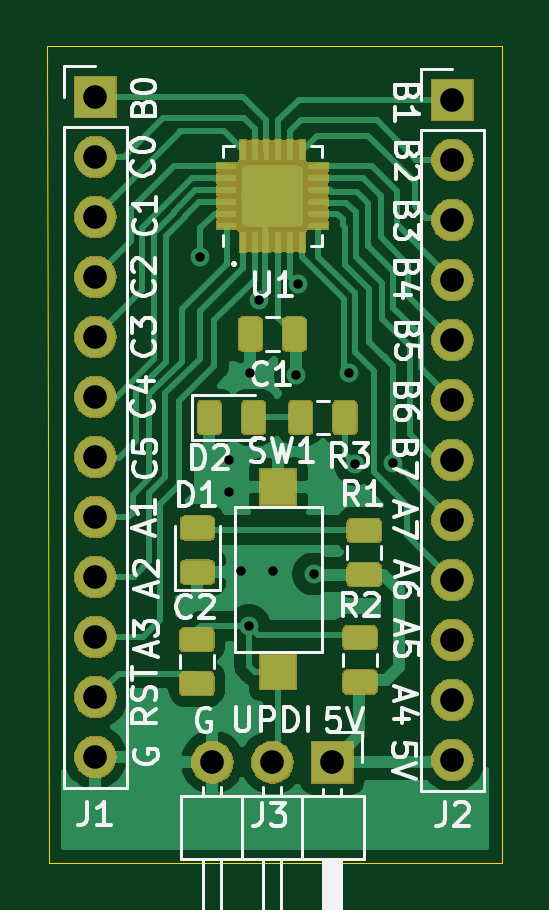
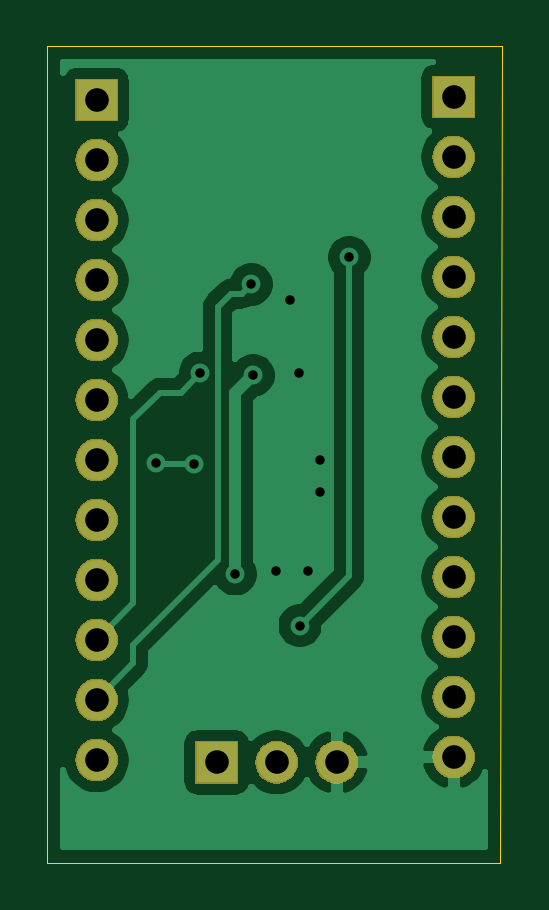
Circuit board: 11 layer files. Board 19.3 x 34.6 mm.
- bottom_copper: attiny3217-B_Cu.gbr (30838 bytes)
- bottom_mask: attiny3217-B_Mask.gbr (30176 bytes)
- paste: attiny3217-B_Paste.gbr (492 bytes)
- bottom_silk: attiny3217-B_SilkS.gbr (493 bytes)
- outline: attiny3217-Edge_Cuts.gbr (683 bytes)
- top_copper: attiny3217-F_Cu.gbr (108457 bytes)
- top_mask: attiny3217-F_Mask.gbr (55281 bytes)
- paste: attiny3217-F_Paste.gbr (76251 bytes)
- top_silk: attiny3217-F_SilkS.gbr (27689 bytes)
- drill: attiny3217-NPTH.drl (285 bytes)
- drill: attiny3217-PTH.drl (996 bytes)

=== bottom_copper: attiny3217-B_Cu.gbr (30838 bytes, source omitted) ===
=== bottom_mask: attiny3217-B_Mask.gbr (30176 bytes, source omitted) ===
=== paste: attiny3217-B_Paste.gbr ===
G04 #@! TF.GenerationSoftware,KiCad,Pcbnew,(5.1.4-0)*
G04 #@! TF.CreationDate,2020-07-13T22:24:35+08:00*
G04 #@! TF.ProjectId,attiny3217,61747469-6e79-4333-9231-372e6b696361,rev?*
G04 #@! TF.SameCoordinates,Original*
G04 #@! TF.FileFunction,Paste,Bot*
G04 #@! TF.FilePolarity,Positive*
%FSLAX46Y46*%
G04 Gerber Fmt 4.6, Leading zero omitted, Abs format (unit mm)*
G04 Created by KiCad (PCBNEW (5.1.4-0)) date 2020-07-13 22:24:35*
%MOMM*%
%LPD*%
G04 APERTURE LIST*
G04 APERTURE END LIST*
M02*

=== bottom_silk: attiny3217-B_SilkS.gbr ===
G04 #@! TF.GenerationSoftware,KiCad,Pcbnew,(5.1.4-0)*
G04 #@! TF.CreationDate,2020-07-13T22:24:35+08:00*
G04 #@! TF.ProjectId,attiny3217,61747469-6e79-4333-9231-372e6b696361,rev?*
G04 #@! TF.SameCoordinates,Original*
G04 #@! TF.FileFunction,Legend,Bot*
G04 #@! TF.FilePolarity,Positive*
%FSLAX46Y46*%
G04 Gerber Fmt 4.6, Leading zero omitted, Abs format (unit mm)*
G04 Created by KiCad (PCBNEW (5.1.4-0)) date 2020-07-13 22:24:35*
%MOMM*%
%LPD*%
G04 APERTURE LIST*
G04 APERTURE END LIST*
M02*

=== outline: attiny3217-Edge_Cuts.gbr ===
G04 #@! TF.GenerationSoftware,KiCad,Pcbnew,(5.1.4-0)*
G04 #@! TF.CreationDate,2020-07-13T22:24:35+08:00*
G04 #@! TF.ProjectId,attiny3217,61747469-6e79-4333-9231-372e6b696361,rev?*
G04 #@! TF.SameCoordinates,Original*
G04 #@! TF.FileFunction,Profile,NP*
%FSLAX46Y46*%
G04 Gerber Fmt 4.6, Leading zero omitted, Abs format (unit mm)*
G04 Created by KiCad (PCBNEW (5.1.4-0)) date 2020-07-13 22:24:35*
%MOMM*%
%LPD*%
G04 APERTURE LIST*
%ADD10C,0.050000*%
G04 APERTURE END LIST*
D10*
X125069600Y-98435160D02*
X125000000Y-63865760D01*
X144251680Y-98430080D02*
X125069600Y-98435160D01*
X144246600Y-63875920D02*
X144251680Y-98430080D01*
X125000000Y-63865760D02*
X144246600Y-63875920D01*
M02*

=== top_copper: attiny3217-F_Cu.gbr (108457 bytes, source omitted) ===
=== top_mask: attiny3217-F_Mask.gbr (55281 bytes, source omitted) ===
=== paste: attiny3217-F_Paste.gbr (76251 bytes, source omitted) ===
=== top_silk: attiny3217-F_SilkS.gbr (27689 bytes, source omitted) ===
=== drill: attiny3217-NPTH.drl ===
M48
; DRILL file {KiCad (5.1.4-0)} date 2020 July 13, Monday 22:24:11
; FORMAT={-:-/ absolute / metric / decimal}
; #@! TF.CreationDate,2020-07-13T22:24:11+08:00
; #@! TF.GenerationSoftware,Kicad,Pcbnew,(5.1.4-0)
; #@! TF.FileFunction,NonPlated,1,2,NPTH
FMAT,2
METRIC
%
G90
G05
T0
M30

=== drill: attiny3217-PTH.drl ===
M48
; DRILL file {KiCad (5.1.4-0)} date 2020 July 13, Monday 22:24:11
; FORMAT={-:-/ absolute / metric / decimal}
; #@! TF.CreationDate,2020-07-13T22:24:11+08:00
; #@! TF.GenerationSoftware,Kicad,Pcbnew,(5.1.4-0)
; #@! TF.FileFunction,Plated,1,2,PTH
FMAT,2
METRIC
T1C0.400
T2C1.000
%
G90
G05
T1
X131.47Y-72.796
X132.715Y-81.382
X132.715Y-82.753
X133.198Y-86.081
X133.553Y-88.392
X133.604Y-77.699
X133.985Y-74.6
X134.569Y-86.081
X135.534Y-77.8
X135.611Y-73.939
X136.296Y-86.208
X137.77Y-77.699
X138.049Y-81.559
X139.649Y-81.509
T2
X127.051Y-66.015
X127.051Y-68.555
X127.051Y-71.095
X127.051Y-73.635
X127.051Y-76.175
X127.051Y-78.715
X127.051Y-81.255
X127.051Y-83.795
X127.051Y-86.335
X127.051Y-88.875
X127.051Y-91.415
X127.051Y-93.955
X132.004Y-94.183
X134.544Y-94.183
X137.084Y-94.183
X142.164Y-66.142
X142.164Y-68.682
X142.164Y-71.222
X142.164Y-73.762
X142.164Y-76.302
X142.164Y-78.842
X142.164Y-81.382
X142.164Y-83.922
X142.164Y-86.462
X142.164Y-89.002
X142.164Y-91.542
X142.164Y-94.082
T0
M30

